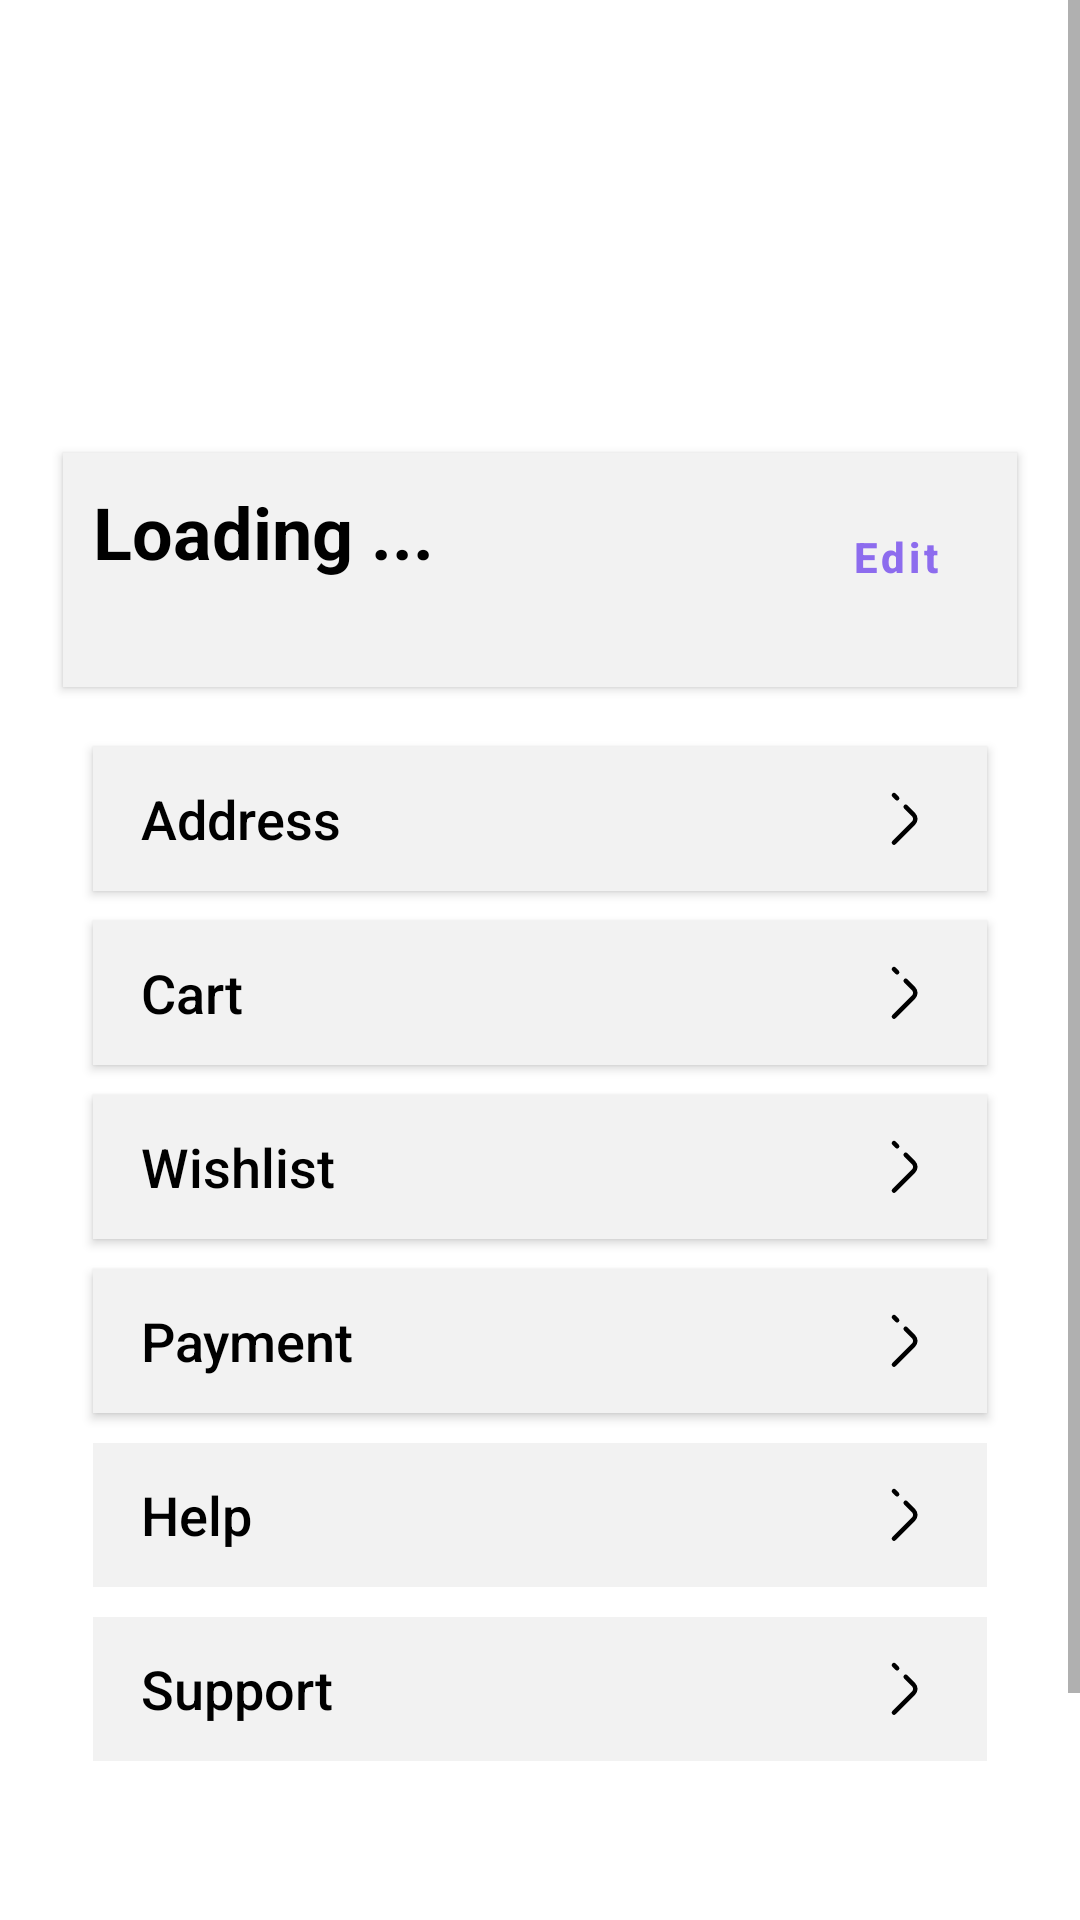

Produce the Android XML layout that renders to this screen, including the resource entries it uses.
<!-- AndroidManifest.xml: application theme Theme.Clot -->
<!-- res/layout/fragment_profile.xml -->
<?xml version="1.0" encoding="utf-8"?>
<ScrollView xmlns:android="http://schemas.android.com/apk/res/android"
    xmlns:app="http://schemas.android.com/apk/res-auto"
    android:layout_width="match_parent"
    android:layout_height="match_parent"
    android:fillViewport="true"
    android:background="@color/white">

    <LinearLayout
        android:layout_width="match_parent"
        android:layout_height="wrap_content"
        android:orientation="vertical"
        android:padding="16dp">

        <ImageView
            android:id="@+id/profilePicture"
            android:layout_width="120dp"
            android:layout_height="120dp"
            android:layout_gravity="center"
            android:layout_marginBottom="10dp"
            android:src="@drawable/profilepicture"/>

        
        <LinearLayout
            android:layout_width="match_parent"
            android:layout_height="wrap_content"
            android:padding="10dp"
            android:gravity="center"
            style="@style/btnProfile"
            android:orientation="horizontal">

            <LinearLayout
                android:layout_width="0dp"
                android:layout_height="wrap_content"
                android:layout_weight="1"
                android:orientation="vertical">

                <TextView
                    android:id="@+id/tvUserName"
                    android:layout_width="wrap_content"
                    android:layout_height="wrap_content"
                    android:text="@string/loading"
                    android:textSize="24sp"
                    android:textStyle="bold"
                    android:textColor="@color/black"/>

                <TextView
                    android:id="@+id/tvUserEmail"
                    android:layout_width="wrap_content"
                    android:layout_height="wrap_content"
                    android:textSize="16sp"
                    android:textColor="@color/dark_gray"
                    android:layout_marginTop="4dp"/>
            </LinearLayout>

            <Button
                android:id="@+id/btnEditProfile"
                android:layout_width="wrap_content"
                android:layout_height="wrap_content"
                android:text="@string/edit"
                android:layout_gravity="center"
                android:gravity="end"
                android:textAllCaps="false"
                android:textStyle="bold"
                android:background="@android:color/transparent"
                android:textColor="@color/purple_app"/>
        </LinearLayout>

        
        <LinearLayout
            android:layout_width="match_parent"
            android:layout_height="wrap_content"
            android:orientation="vertical"
            android:padding="10dp">

            <Button
                android:id="@+id/btnAddress"
                android:layout_width="match_parent"
                android:layout_height="wrap_content"
                android:text="@string/address"
                android:textAlignment="textStart"
                style="@style/btnProfile"
                android:drawableEnd="@drawable/arrowright"/>

            <Button
                android:id="@+id/btnCart"
                android:layout_width="match_parent"
                android:layout_height="wrap_content"
                android:text="@string/cart"
                android:textAlignment="textStart"
                style="@style/btnProfile"
                android:drawableEnd="@drawable/arrowright"/>

            <Button
                android:id="@+id/btnWishlist"
                android:layout_width="match_parent"
                android:layout_height="wrap_content"
                android:text="@string/wishlist"
                android:textAlignment="textStart"
                style="@style/btnProfile"
                android:drawableEnd="@drawable/arrowright"/>

            <Button
                android:id="@+id/btnPayment"
                android:layout_width="match_parent"
                android:layout_height="wrap_content"
                android:text="@string/payment"
                android:textAlignment="textStart"
                style="@style/btnProfile"
                android:drawableEnd="@drawable/arrowright"/>

            <Button
                android:id="@+id/btnHelp"
                style="@style/btnProfile"
                android:layout_width="match_parent"
                android:layout_height="wrap_content"
                android:drawableEnd="@drawable/arrowright"
                android:text="@string/help"
                android:enabled="false"
                android:textAlignment="textStart" />

            <Button
                android:id="@+id/btnSupport"
                android:layout_width="match_parent"
                android:layout_height="wrap_content"
                android:text="@string/support"
                android:textAlignment="textStart"
                style="@style/btnProfile"
                android:enabled="false"
                android:drawableEnd="@drawable/arrowright"/>

        </LinearLayout>

        
        <Button
            android:id="@+id/btnSignOut"
            android:layout_width="match_parent"
            android:layout_height="wrap_content"
            android:text="@string/sign_out"
            android:textColor="@color/red"
            android:textSize="16sp"
            android:layout_marginBottom="40dp"
            android:textStyle="bold"
            android:layout_marginTop="20dp"
            android:textAllCaps="false"
            android:background="@android:color/transparent"/>

    </LinearLayout>
</ScrollView>
<!-- resources referenced by this layout -->
<resources>
  <color name="black">#FF000000</color>
  <color name="dark_gray">#8D8D8D</color>
  <color name="purple_app">#8D6CEE</color>
  <color name="red">#F83636</color>
  <color name="white">#FFFFFFFF</color>
  <!-- drawable arrowright (drawable) -->
  <vector xmlns:android="http://schemas.android.com/apk/res/android"
      android:width="24dp"
      android:height="24dp"
      android:viewportWidth="24"
      android:viewportHeight="24">
    <path
        android:pathData="M12.9,7.94L15.52,10.56C16.29,11.33 16.29,12.59 15.52,13.36L9,19.87M9,4.04L10.04,5.08"
        android:strokeLineJoin="round"
        android:strokeWidth="1.5"
        android:strokeColor="@color/black"
        android:strokeLineCap="round"/>
  </vector>
  <string name="address">Address</string>
  <string name="cart">Cart</string>
  <string name="edit">Edit</string>
  <string name="help">Help</string>
  <string name="loading">Loading ...</string>
  <string name="payment">Payment</string>
  <string name="sign_out">Sign Out</string>
  <string name="support">Support</string>
  <string name="wishlist">Wishlist</string>
  <style name="btnProfile" parent="Widget.AppCompat.Button">
          <item name="android:layout_width">match_parent</item>
          <item name="android:layout_height">40dp</item>
          <item name="android:background">@color/gray_profile</item>
          <item name="android:textSize">18sp</item>
          <item name="android:textColor">@color/black</item>
          <item name="backgroundTint">@null</item>
          <item name="textAllCaps">false</item>
          <item name="android:layout_margin">5dp</item>
      </style>
  <style name="Theme.Clot" parent="Theme.MaterialComponents.DayNight.NoActionBar">
          
          <item name="colorPrimary">@color/purple_app</item>
          <item name="colorPrimaryVariant">@color/purple_500</item>
          <item name="colorOnPrimary">@color/white</item>
          
          <item name="colorSecondary">@color/teal_200</item>
          <item name="colorSecondaryVariant">@color/teal_700</item>
          <item name="colorOnSecondary">@color/black</item>
          
          <item name="android:statusBarColor">?attr/colorPrimaryVariant</item>
          
      </style>
  <color name="gray_profile">#F2F2F2</color>
  <color name="purple_500">#8961FD</color>
  <color name="teal_200">#FF03DAC5</color>
  <color name="teal_700">#FF018786</color>
</resources>
